Run: headless pygame with SDL's dummy video driver; simulated clock (each Clock.tick advances the game by its frame time, no real sleeping); random seed 0; keys injected as events and as key.get_pressed() state; no mouse input.
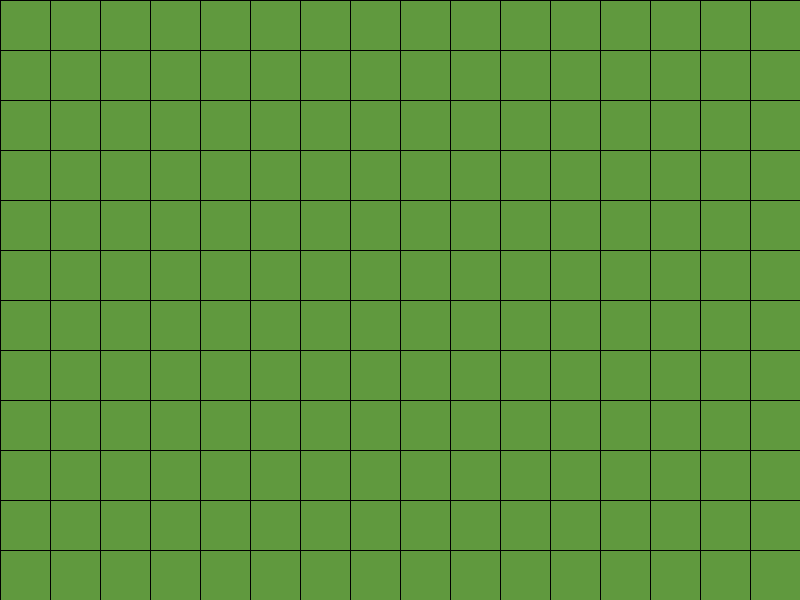
Frame 1 of 4 · flips 1–60 · no input
Frame 2 of 4 · flips 61–180 · tapped SPACE, RETURN · held RIGHT (→), D · screen unchanged from frame 1, image omitted
Frame 3 of 4 · flips 181–300 · held DOWN (↓), S · screen unchanged from frame 2, image omitted
Frame 4 of 4 · flips 301–420 · held LEFT (←), A, UP (↑), W · screen unchanged from frame 3, image omitted

The pygame program that drew these frames:

# Инициализация Pygame
import pygame
import sys

pygame.init()

# Задаем размеры окна
width, height = 800, 600
screen = pygame.display.set_mode((width, height))
pygame.display.set_caption("Игра в жизнь")

bg_color = (96, 153, 62)    # Цвет фона
grid_color = (0, 0, 0)  # Цвет сетки

# Задаем размеры клеток
cell_size = 50

# Заполняем фон
screen.fill(bg_color)


# Рисуем сетку
for x in range(0, width, cell_size):
    pygame.draw.line(screen, grid_color, (x, 0), (x, height))
for y in range(0, height, cell_size):
    pygame.draw.line(screen, grid_color, (0, y), (width, y))


while True:
    for event in pygame.event.get():
        if event.type == pygame.QUIT:
            pygame.quit()
            sys.exit()
    pygame.display.flip()


кружочки - травоядные
треугольники - деревья
звёздочки - хищники


import pygame
import sys

# Конфигурация
CONFIG = {
    "width": 800,
    "height": 600,
    "_cell_size": 50,
    "bg_color": (96, 153, 62),
    "grid_color": (0, 0, 0),
    "herbivore_color": (0, 255, 0),  # Травоядное - зелёный
    "tree_color": (139, 69, 19),  # Дерево - коричневый
    "predator_color": (255, 0, 0),  # Хищник - красный
}


# Функция для отрисовки сетки
def draw_grid(screen, width, height, cell_size, grid_color):
    for x in range(0, width, cell_size):
        pygame.draw.line(screen, grid_color, (x, 0), (x, height))
    for y in range(0, height, cell_size):
        pygame.draw.line(screen, grid_color, (0, y), (width, y))


# Функция для отрисовки элементов по координатам
def draw_element(screen, x, y, cell_size, element_type):
    """
    Отрисовывает элемент на экране.
    screen: Экран Pygame.
    x: Координата X клетки.
    y: Координата Y клетки.
    _cell_size: Размер клетки.
    element_type: Тип элемента ("herbivore", "tree", "predator").
    """
    center_x = x * cell_size + cell_size // 2
    center_y = y * cell_size + cell_size // 2
    radius = cell_size // 3

    if element_type == "herbivore":  # Травоядное (кружок)
        pygame.draw.circle(screen, CONFIG["herbivore_color"], (center_x, center_y), radius)

    elif element_type == "tree":  # Дерево (треугольник)
        points = [
            (center_x, center_y - radius),  # Вершина треугольника
            (center_x - radius, center_y + radius),  # Левый нижний угол
            (center_x + radius, center_y + radius),  # Правый нижний угол
        ]
        pygame.draw.polygon(screen, CONFIG["tree_color"], points)

    elif element_type == "predator":  # Хищник (звёздочка)
        star_points = [
            (center_x, center_y - radius),  # Верхняя точка
            (center_x + radius // 2, center_y - radius // 2),
            (center_x + radius, center_y),
            (center_x + radius // 2, center_y + radius // 2),
            (center_x, center_y + radius),
            (center_x - radius // 2, center_y + radius // 2),
            (center_x - radius, center_y),
            (center_x - radius // 2, center_y - radius // 2),
        ]
        pygame.draw.polygon(screen, CONFIG["predator_color"], star_points)


# Основной цикл программы
def main():
    pygame.init()
    screen = pygame.display.set_mode((CONFIG["width"], CONFIG["height"]))
    pygame.display.set_caption("Игра в жизнь")

    clock = pygame.time.Clock()

    # Пример хранилища состояния клеток
    grid_state = {
        (3, 4): "herbivore",  # Травоядное в клетке (3, 4)
        (5, 2): "tree",  # Дерево в клетке (5, 2)
        (7, 8): "predator",  # Хищник в клетке (7, 8)
    }

    running = True
    while running:
        for event in pygame.event.get():
            if event.type == pygame.QUIT:
                running = False

        # Рисуем фон
        screen.fill(CONFIG["bg_color"])

        # Рисуем сетку
        draw_grid(screen, CONFIG["width"], CONFIG["height"], CONFIG["_cell_size"], CONFIG["grid_color"])

        # Рисуем элементы на основе состояния клеток
        for (x, y), element_type in grid_state.items():
            draw_element(screen, x, y, CONFIG["_cell_size"], element_type)

        pygame.display.flip()
        clock.tick(60)

    pygame.quit()
    sys.exit()


if __name__ == "__main__":
    main()
